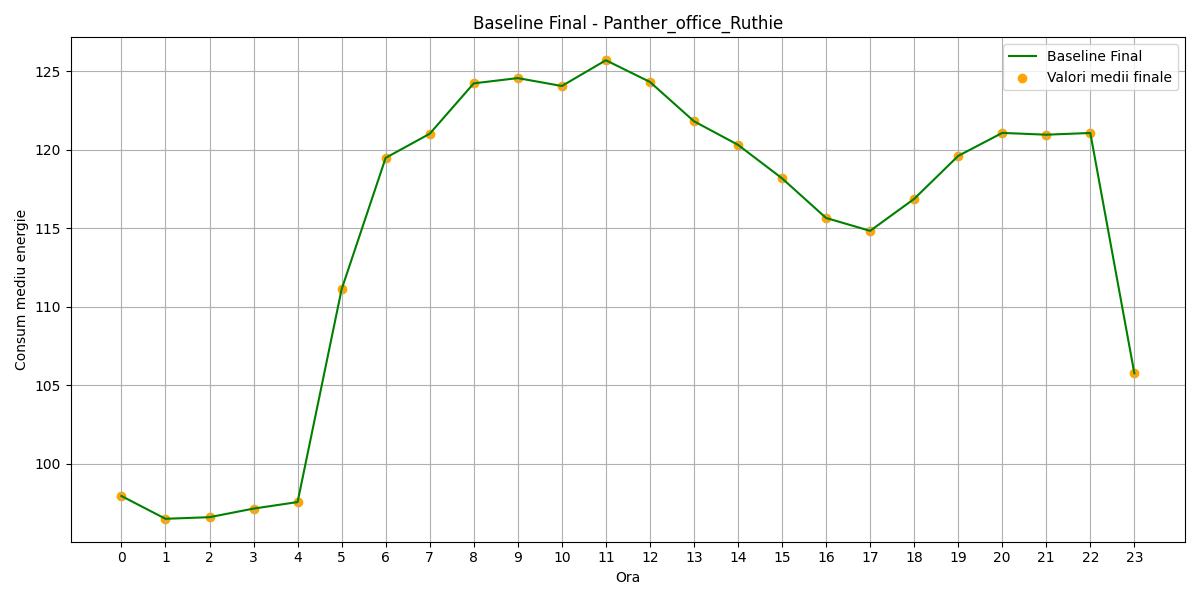

Values plotted in this chart, from the file beside it:
hour, B(t)_final
0, 97.93
1, 96.48
2, 96.58
3, 97.13
4, 97.54
5, 111.1
6, 119.5
7, 121
8, 124.2
9, 124.6
10, 124.1
11, 125.7
12, 124.3
13, 121.8
14, 120.3
15, 118.2
16, 115.7
17, 114.8
18, 116.9
19, 119.6
20, 121.1
21, 121
22, 121.1
23, 105.8
